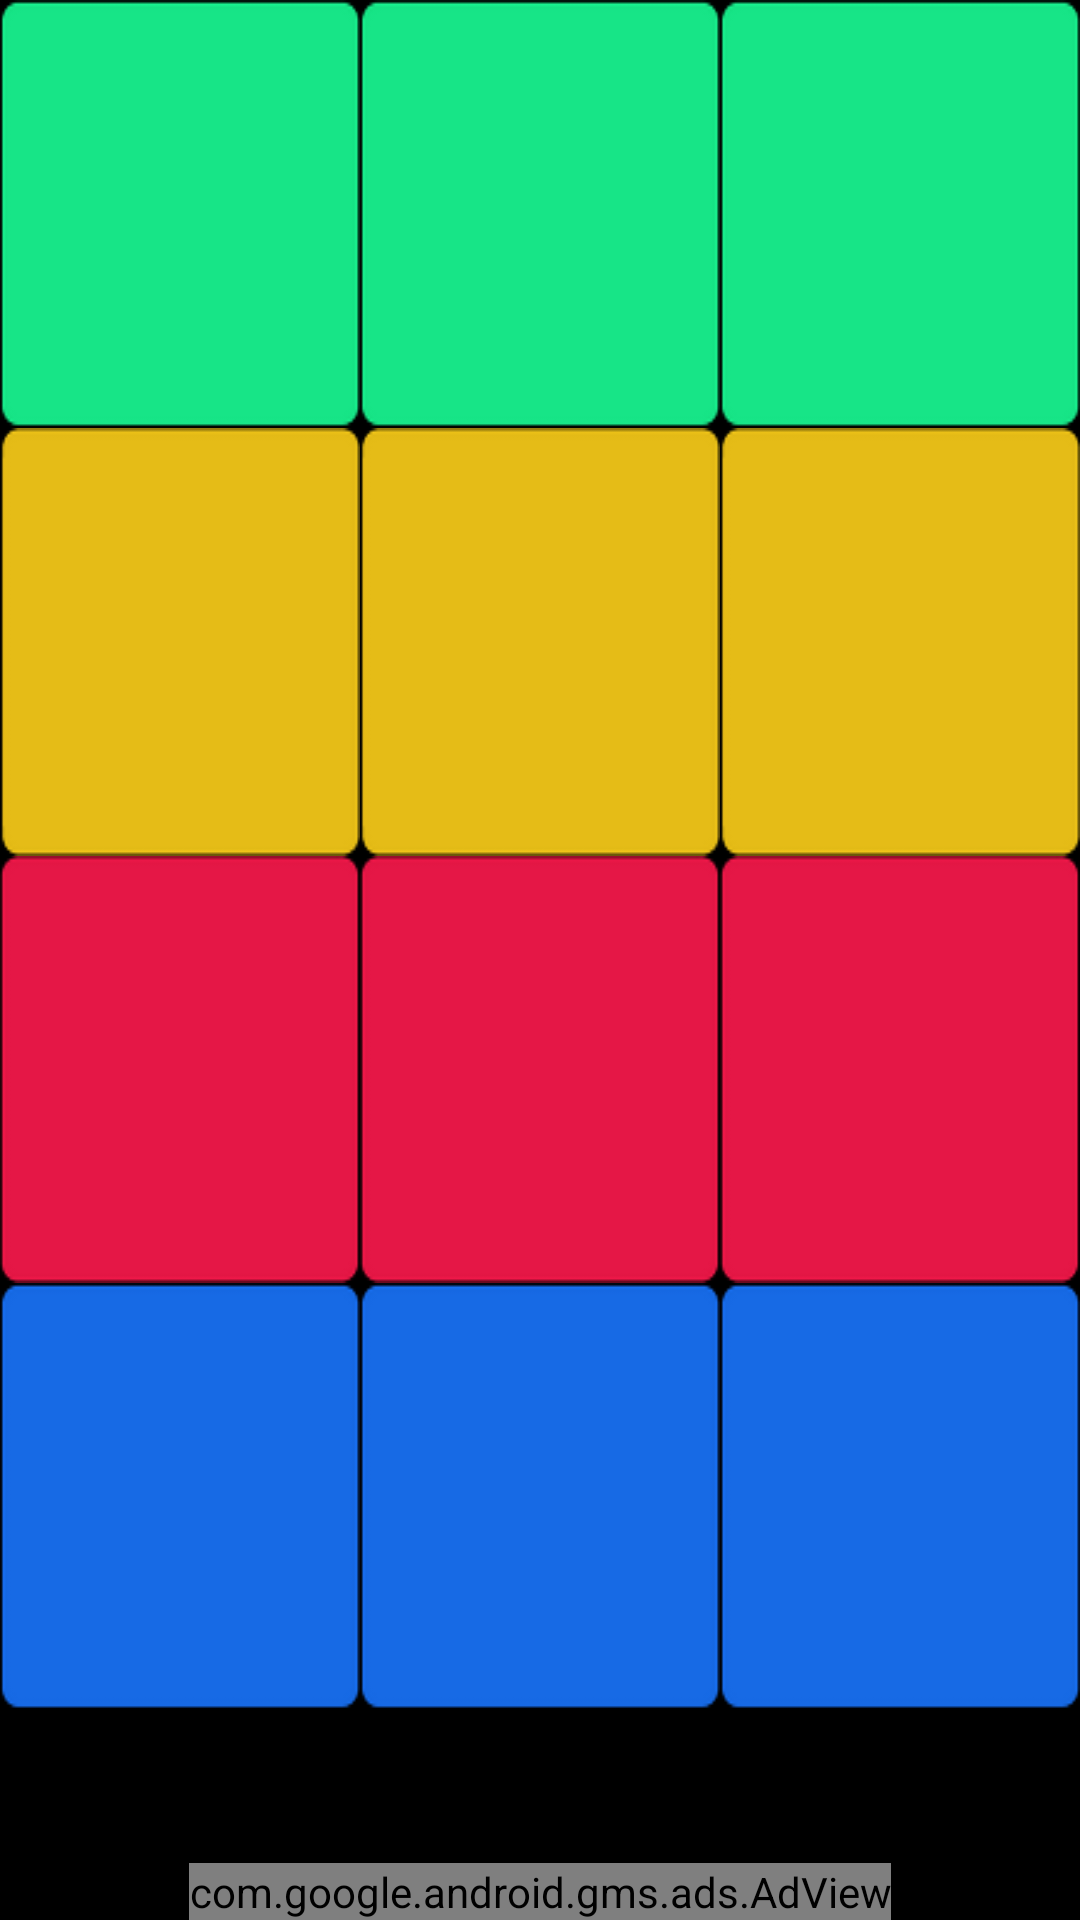

Reconstruct the res/layout file that produces this screen, plus the resources it refers to.
<!-- AndroidManifest.xml: application theme AppTheme -->
<!-- res/layout/activity_sayfa1.xml -->
<?xml version="1.0" encoding="utf-8"?>
<RelativeLayout xmlns:android="http://schemas.android.com/apk/res/android"
    xmlns:tools="http://schemas.android.com/tools"
    android:layout_width="fill_parent"
    android:layout_height="fill_parent"
    android:background="#000" >

    <LinearLayout
        android:layout_width="fill_parent"
        android:layout_height="fill_parent"
        android:layout_marginBottom="70dp"
        android:orientation="vertical"
        android:id="@+id/sayfa1">

        <LinearLayout
            android:layout_width="fill_parent"
            android:layout_height="fill_parent"
            android:layout_weight="1"
            android:orientation="horizontal" >

            <ImageButton
                android:id="@+id/a1"
                android:layout_width="fill_parent"
                android:layout_height="fill_parent"
                android:layout_weight="1"
                android:background="@drawable/yesil"
                android:scaleType="fitXY" />

            <ImageButton
                android:id="@+id/a2"
                android:layout_width="fill_parent"
                android:layout_height="fill_parent"
                android:layout_weight="1"
                android:background="@drawable/yesil"
                android:scaleType="fitXY" />

            <ImageButton
                android:id="@+id/a3"
                android:layout_width="fill_parent"
                android:layout_height="fill_parent"
                android:layout_weight="1"
                android:background="@drawable/yesil"
                android:scaleType="fitXY" />
        </LinearLayout>

        <LinearLayout
            android:layout_width="fill_parent"
            android:layout_height="fill_parent"
            android:layout_weight="1"
            android:orientation="horizontal" >

            <ImageButton
                android:id="@+id/a4"
                android:layout_width="fill_parent"
                android:layout_height="fill_parent"
                android:layout_weight="1"
                android:background="@drawable/csari"
                android:scaleType="fitXY" />

            <ImageButton
                android:id="@+id/a5"
                android:layout_width="fill_parent"
                android:layout_height="fill_parent"
                android:layout_weight="1"
                android:background="@drawable/csari"
                android:scaleType="fitXY" />

            <ImageButton
                android:id="@+id/a6"
                android:layout_width="fill_parent"
                android:layout_height="fill_parent"
                android:layout_weight="1"
                android:background="@drawable/csari"
                android:scaleType="fitXY" />
        </LinearLayout>

        <LinearLayout
            android:layout_width="fill_parent"
            android:layout_height="fill_parent"
            android:layout_weight="1"
            android:orientation="horizontal" >

            <ImageButton
                android:id="@+id/a7"
                android:layout_width="fill_parent"
                android:layout_height="fill_parent"
                android:layout_weight="1"
                android:background="@drawable/ckirmz"
                android:scaleType="fitXY" />

            <ImageButton
                android:id="@+id/a8"
                android:layout_width="fill_parent"
                android:layout_height="fill_parent"
                android:layout_weight="1"
                android:background="@drawable/ckirmz"
                android:scaleType="fitXY" />

            <ImageButton
                android:id="@+id/a9"
                android:layout_width="fill_parent"
                android:layout_height="fill_parent"
                android:layout_weight="1"
                android:background="@drawable/ckirmz"
                android:scaleType="fitXY" />
        </LinearLayout>

        <LinearLayout
            android:layout_width="fill_parent"
            android:layout_height="fill_parent"
            android:layout_weight="1"
            android:orientation="horizontal" >

            <ImageButton
                android:id="@+id/a10"
                android:layout_width="fill_parent"
                android:layout_height="fill_parent"
                android:layout_weight="1"
                android:background="@drawable/cmavi"
                android:scaleType="fitXY" />

            <ImageButton
                android:id="@+id/a11"
                android:layout_width="fill_parent"
                android:layout_height="fill_parent"
                android:layout_weight="1"
                android:background="@drawable/cmavi"
                android:scaleType="fitXY" />

            <ImageButton
                android:id="@+id/a12"
                android:layout_width="fill_parent"
                android:layout_height="fill_parent"
                android:layout_weight="1"
                android:background="@drawable/cmavi"
                android:scaleType="fitXY" />
        </LinearLayout>

    </LinearLayout>

    <LinearLayout
        android:id="@+id/reklamim"
        android:layout_width="match_parent"
        android:layout_height="wrap_content"
        android:layout_alignParentLeft="true"
        android:layout_alignParentBottom="true"
        android:gravity="center_horizontal"
        android:orientation="vertical">

        <com.google.android.gms.ads.AdView xmlns:ads="http://schemas.android.com/apk/res-auto"
            android:id="@+id/adView"
            android:layout_width="wrap_content"
            android:layout_height="wrap_content"
            android:layout_alignParentBottom="true"
            android:layout_centerHorizontal="true"
            ads:adSize="BANNER"
            ads:adUnitId="ca-app-pub-3206398076180977/5571177453"></com.google.android.gms.ads.AdView>
    </LinearLayout>

</RelativeLayout>
<!-- resources referenced by this layout -->
<resources>
  <!-- drawable ckirmz (drawable) -->
  <?xml version="1.0" encoding="utf-8"?>
  <selector xmlns:android="http://schemas.android.com/apk/res/android">
      <item android:drawable="@drawable/kirmizi1"
          android:state_pressed="true" />
      <item android:drawable="@drawable/kirmizi"
          android:state_focused="true" />
      <item android:drawable="@drawable/kirmizi" />
  </selector>
  <!-- drawable cmavi (drawable) -->
  <?xml version="1.0" encoding="utf-8"?>
  <selector xmlns:android="http://schemas.android.com/apk/res/android">
      <item android:drawable="@drawable/mavi1"
          android:state_pressed="true" />
      <item android:drawable="@drawable/mavi"
          android:state_focused="true" />
      <item android:drawable="@drawable/mavi" />
  </selector>
  <!-- drawable csari (drawable) -->
  <?xml version="1.0" encoding="utf-8"?>
  <selector xmlns:android="http://schemas.android.com/apk/res/android">
      <item android:drawable="@drawable/sari1"
          android:state_pressed="true" />
      <item android:drawable="@drawable/sari"
          android:state_focused="true" />
      <item android:drawable="@drawable/sari" />
  </selector>
  <!-- drawable yesil (drawable) -->
  <?xml version="1.0" encoding="utf-8"?>
  <selector xmlns:android="http://schemas.android.com/apk/res/android">
      <item android:drawable="@drawable/yosun1"
          android:state_pressed="true" />
      <item android:drawable="@drawable/yosun"
          android:state_focused="true" />
      <item android:drawable="@drawable/yosun" />
  </selector>
  <style name="AppTheme" parent="Theme.AppCompat.Light.NoActionBar">
          
          <item name="colorPrimary">#ffcc0000</item>
          <item name="colorPrimaryDark">@color/colorPrimaryDark</item>
          <item name="colorAccent">@color/colorAccent</item>
      </style>
  <!-- drawable kirmizi1: png bitmap (drawable, 3698 bytes) -->
  <!-- drawable kirmizi: png bitmap (drawable, 3732 bytes) -->
  <!-- drawable mavi1: png bitmap (drawable, 3788 bytes) -->
  <!-- drawable mavi: png bitmap (drawable, 3746 bytes) -->
  <!-- drawable sari1: png bitmap (drawable, 3733 bytes) -->
  <!-- drawable sari: png bitmap (drawable, 3733 bytes) -->
  <!-- drawable yosun1: png bitmap (drawable, 3731 bytes) -->
  <!-- drawable yosun: png bitmap (drawable, 3756 bytes) -->
  <!-- not gathered from this repository: default colours our renderer supplied (Android Studio template values) -->
  <color name="colorPrimaryDark">#FF3700B3</color>
  <color name="colorAccent">#FF03DAC5</color>
</resources>
